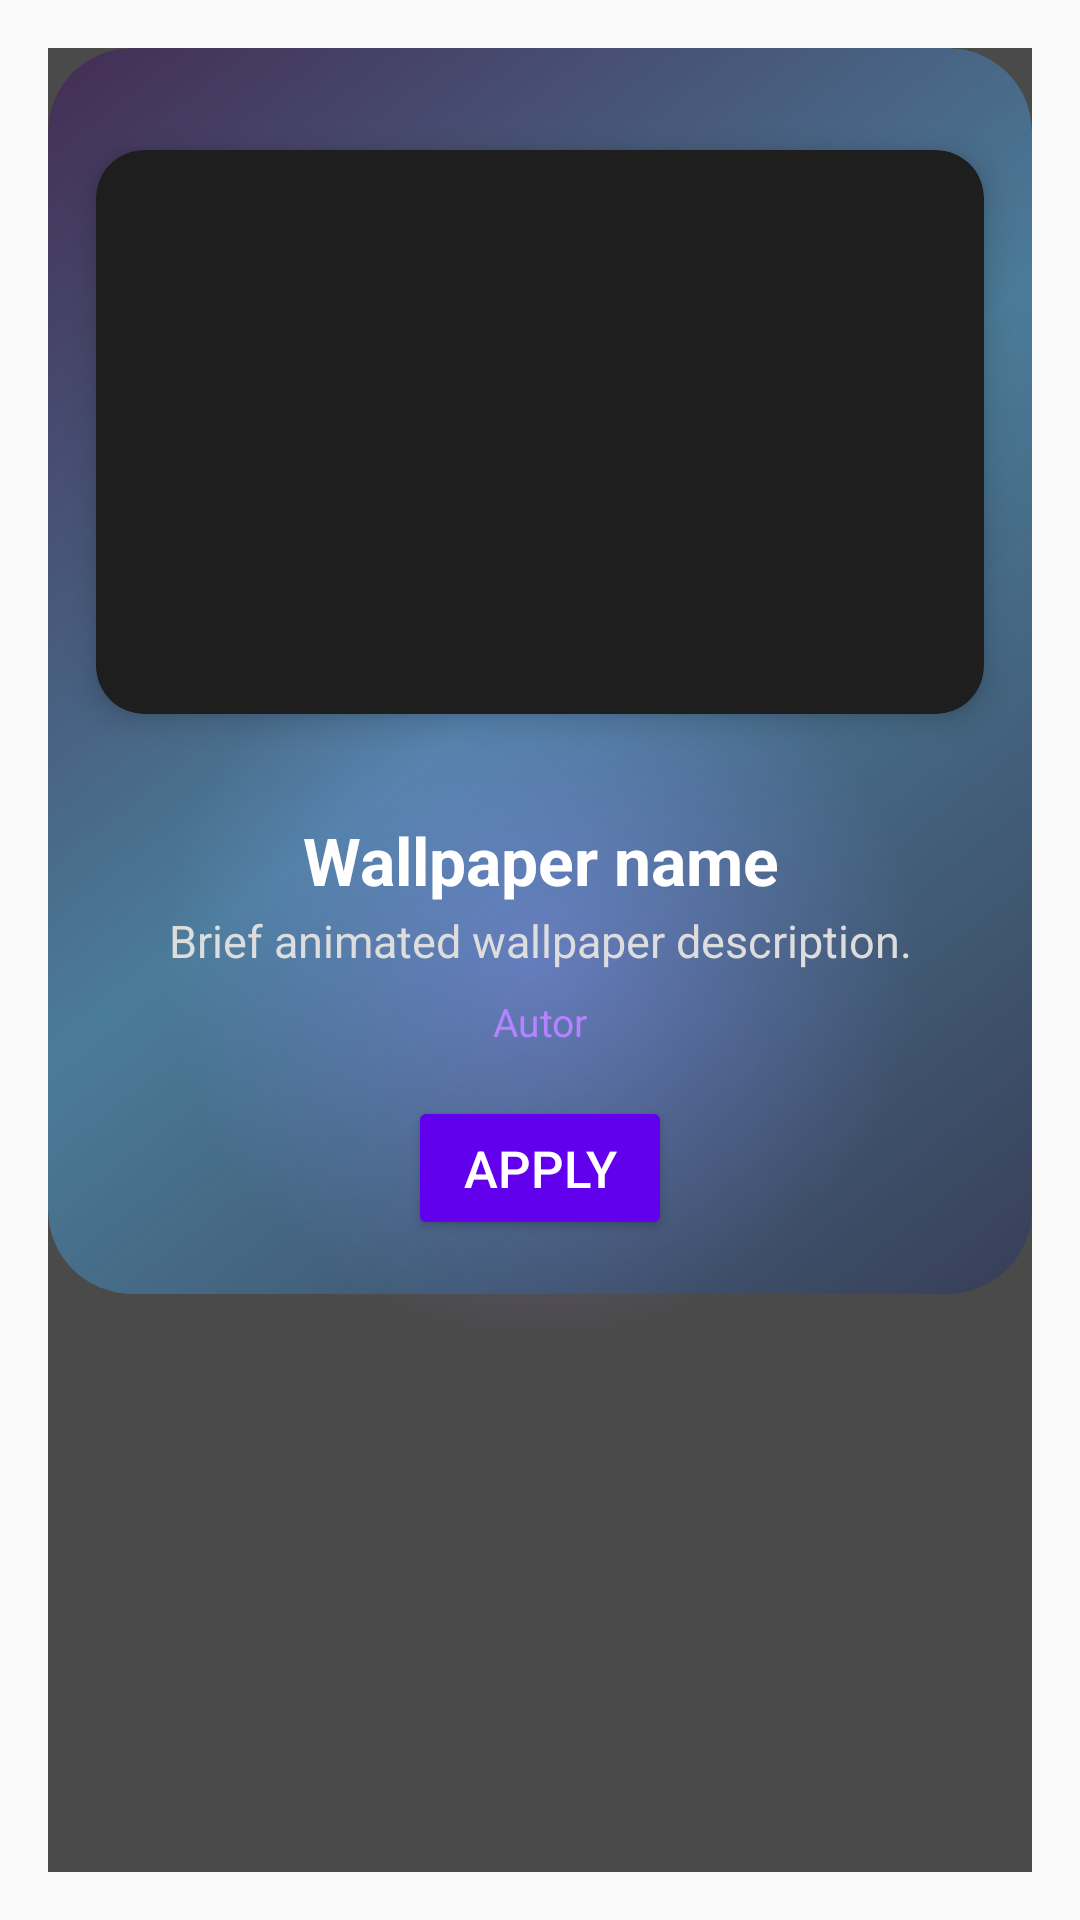

The Android layout XML behind this screen, and the referenced resources:
<!-- AndroidManifest.xml: application theme Theme.Blackholeglow -->
<!-- res/layout/dialog_wallpaper_info.xml -->
<?xml version="1.0" encoding="utf-8"?>
<FrameLayout xmlns:android="http://schemas.android.com/apk/res/android"
    android:layout_width="match_parent"
    android:layout_height="wrap_content"
    android:background="@android:color/transparent"
    android:padding="16dp">

    
    <View
        android:id="@+id/dialog_dark_bg"
        android:layout_width="match_parent"
        android:layout_height="match_parent"
        android:background="#B3000000"
        android:layout_gravity="center" />

    
    <View
        android:id="@+id/dialog_outer_glow"
        android:layout_width="match_parent"
        android:layout_height="match_parent"
        android:background="@drawable/dialog_outer_glow_anim"
        android:alpha="0.7"
        android:layout_gravity="center" />

    
    <LinearLayout
        android:layout_width="match_parent"
        android:layout_height="wrap_content"
        android:orientation="vertical"
        android:background="@drawable/dialog_gradient_bg"
        android:elevation="12dp"
        android:padding="0dp"
        android:clipToOutline="true">

        
        <FrameLayout
            android:layout_width="match_parent"
            android:layout_height="220dp"
            android:layout_marginTop="18dp"
            android:layout_marginBottom="10dp"
            android:layout_gravity="center">

            
            <View
                android:layout_width="match_parent"
                android:layout_height="match_parent"
                android:background="@drawable/glow_anim"
                android:alpha="0.4"/>

            <ImageView
                android:id="@+id/dialog_image_preview"
                android:layout_width="match_parent"
                android:layout_height="match_parent"
                android:scaleType="centerCrop"
                android:layout_margin="16dp"
                android:background="@drawable/card_background"
                android:clipToOutline="true"
                android:elevation="6dp"
                android:contentDescription="@string/preview_image_desc"/>
        </FrameLayout>

        
        <TextView
            android:id="@+id/dialog_text_title"
            android:layout_width="match_parent"
            android:layout_height="wrap_content"
            android:text="@string/wallpaper_title"
            android:textColor="#FFFFFF"
            android:textStyle="bold"
            android:textSize="22sp"
            android:gravity="center"
            android:paddingTop="8dp"
            android:paddingBottom="0dp"/>

        
        <TextView
            android:id="@+id/dialog_text_description"
            android:layout_width="match_parent"
            android:layout_height="wrap_content"
            android:text="@string/wallpaper_description"
            android:textColor="#DDDDDD"
            android:textSize="15sp"
            android:gravity="center"
            android:paddingTop="2dp"
            android:paddingBottom="8dp"
            android:paddingLeft="18dp"
            android:paddingRight="18dp" />

        
        <TextView
            android:id="@+id/dialog_text_author"
            android:layout_width="match_parent"
            android:layout_height="wrap_content"
            android:text="Autor"
            android:textColor="#B583FF"
            android:textSize="13sp"
            android:gravity="center"
            android:paddingBottom="6dp" />

        
        <Button
            android:id="@+id/dialog_button_apply"
            android:layout_width="wrap_content"
            android:layout_height="wrap_content"
            android:layout_gravity="center"
            android:layout_marginTop="10dp"
            android:layout_marginBottom="18dp"
            android:text="@string/apply"
            android:backgroundTint="@color/purple_500"
            android:textColor="@android:color/white"
            android:elevation="6dp"
            android:textSize="17sp"/>
    </LinearLayout>
</FrameLayout>
<!-- resources referenced by this layout -->
<resources>
  <color name="purple_500">#6200EE</color>
  <!-- drawable card_background (drawable) -->
  <?xml version="1.0" encoding="utf-8"?>
  <shape xmlns:android="http://schemas.android.com/apk/res/android"
      android:shape="rectangle">
      <solid android:color="#1E1E1E"/>
      <corners android:radius="16dp"/>
      <padding
          android:left="8dp"
          android:top="8dp"
          android:right="8dp"
          android:bottom="8dp"/>
  </shape>
  <!-- drawable dialog_gradient_bg (drawable) -->
  <?xml version="1.0" encoding="utf-8"?>
  <shape xmlns:android="http://schemas.android.com/apk/res/android"
      android:shape="rectangle">
      <corners android:radius="28dp"/>
      <gradient
          android:type="linear"
          android:angle="135"
          android:startColor="#601a2a6c"
          android:centerColor="#6e4bbcff"
          android:endColor="#703B0762"/>
  </shape>
  <!-- drawable dialog_outer_glow_anim (drawable) -->
  <?xml version="1.0" encoding="utf-8"?>
  <animation-list xmlns:android="http://schemas.android.com/apk/res/android"
      android:oneshot="false">
      
      <item android:drawable="@drawable/dialog_outer_glow_frame1" android:duration="180" />
      <item android:drawable="@drawable/dialog_outer_glow_frame2" android:duration="180" />
      <item android:drawable="@drawable/dialog_outer_glow_frame3" android:duration="180" />
      <item android:drawable="@drawable/dialog_outer_glow_frame2" android:duration="180" />
  </animation-list>
  <!-- drawable glow_anim (drawable) -->
  <?xml version="1.0" encoding="utf-8"?>
  <rotate xmlns:android="http://schemas.android.com/apk/res/android"
      android:fromDegrees="0"
      android:toDegrees="359"
      android:pivotX="50%"
      android:pivotY="50%" >
      <shape
          android:shape="oval">
          <gradient
              android:type="radial"
              android:gradientRadius="160"
              android:startColor="#99B388FF"
              android:endColor="@android:color/transparent"/>
      </shape>
  </rotate>
  <string name="apply">Apply</string>
  <string name="preview_image_desc">Animated wallpaper preview</string>
  <string name="wallpaper_description">Brief animated wallpaper description.</string>
  <string name="wallpaper_title">Wallpaper name</string>
  <style name="Theme.Blackholeglow" parent="Theme.AppCompat.Light.NoActionBar">
          
          <item name="colorPrimary">@color/purple_500</item>
          <item name="colorPrimaryVariant">@color/purple_700</item>
          <item name="colorOnPrimary">@color/white</item>
          
          <item name="colorSecondary">@color/teal_200</item>
          <item name="colorSecondaryVariant">@color/teal_700</item>
          <item name="colorOnSecondary">@color/black</item>
          
          <item name="android:statusBarColor">?attr/colorPrimaryVariant</item>
          
      </style>
  <!-- drawable dialog_outer_glow_frame1 (drawable) -->
  <shape xmlns:android="http://schemas.android.com/apk/res/android"
      android:shape="oval">
      <gradient
          android:type="radial"
          android:gradientRadius="380"
          android:startColor="#C0B388FF"
          android:endColor="@android:color/transparent"/>
  </shape>
  <!-- drawable dialog_outer_glow_frame2 (drawable) -->
  <shape xmlns:android="http://schemas.android.com/apk/res/android"
      android:shape="oval">
      <gradient
          android:type="radial"
          android:gradientRadius="420"
          android:startColor="#A8B388FF"
          android:endColor="@android:color/transparent"/>
  </shape>
  <!-- drawable dialog_outer_glow_frame3 (drawable) -->
  <shape xmlns:android="http://schemas.android.com/apk/res/android"
      android:shape="oval">
      <gradient
          android:type="radial"
          android:gradientRadius="480"
          android:startColor="#70B388FF"
          android:endColor="@android:color/transparent"/>
  </shape>
  <color name="purple_700">#3700B3</color>
  <color name="white">#FFFFFF</color>
  <color name="teal_200">#03DAC5</color>
  <color name="teal_700">#018786</color>
  <color name="black">#000000</color>
</resources>
